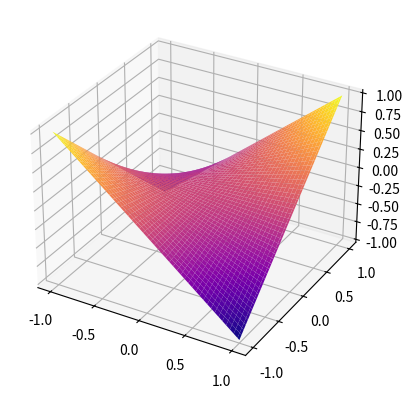
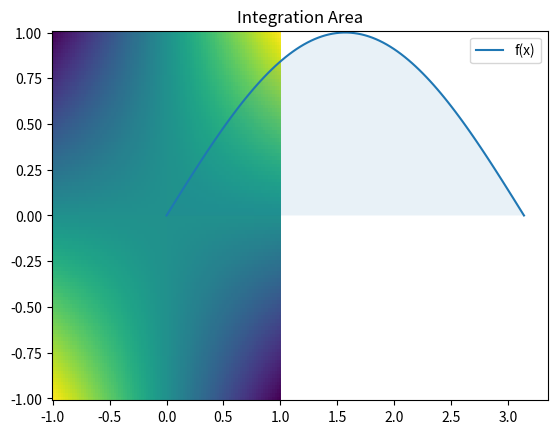
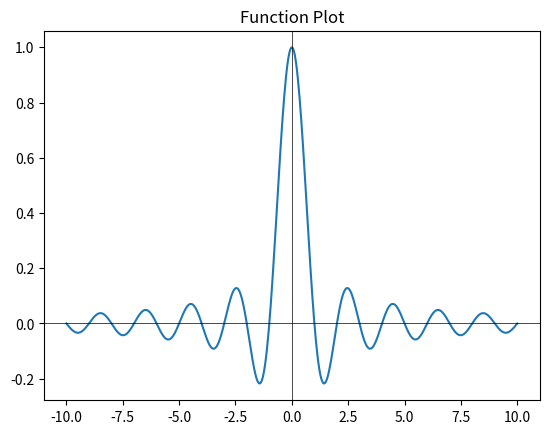
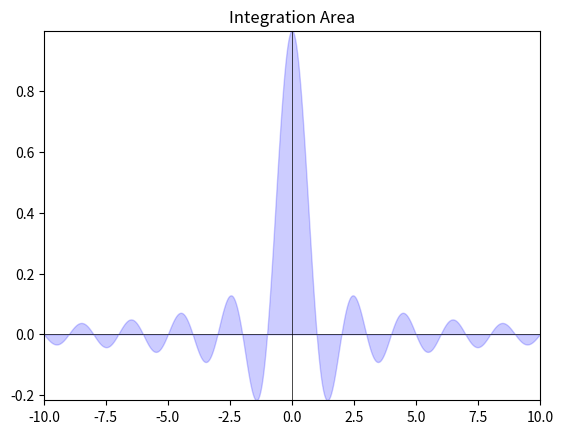
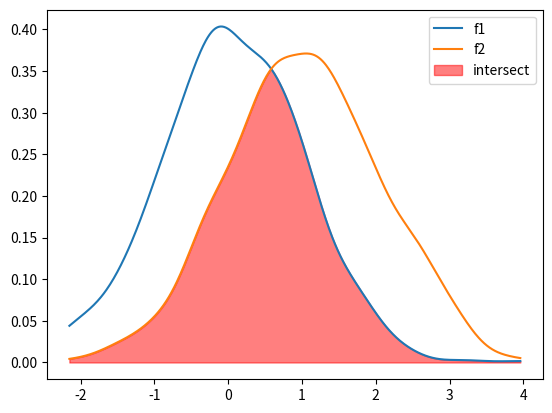

Write Python code to recreate these figures, in order. (Note: this script raises an exception after producing the figures.)
# 积分（integration）是微积分中的一种基本运算，
# 是求解一个函数在一定区间上面的面积，其本质是将一个连续函数在给定区间上分成无数个微小的矩形，
# 然后将这些微小的矩形的面积相加，从而得到整个区间上的面积大小。
# 积分在数学中有广泛的应用，包括在物理学、工程学、经济学、统计学等领域中的应用。



# 积分可以被视为是函数在给定区域上的面积，
# 但是并不是所有的积分都是代表面积。
# 例如，在本例中，因为函数 $f(x, y) = x \cdot y$ 在积分域上是对称的，积分结果为0。
# 这意味着函数在积分域上所产生的正面积与负面积的总和为0，
# 即正面积的面积等于负面积的面积。
# 因此，虽然图像上的积分区域看起来不为0，但在函数上的积分值确实为0。
#%%
import numpy as np
import matplotlib.pyplot as plt
from scipy import integrate
# nquad 函数用于多维积分，它可以对一个 N 维函数在 N 维矩形域上进行积分。
# 它需要指定被积函数和每一维的积分上下限。它的返回值是积分的数值近似和估计的误差。


def f(x, y):
    return x * y

a1, b1, a2, b2 = -1, 1, -1, 1

# 绘制函数图像
x = np.linspace(a1, b1, 100)
y = np.linspace(a2, b2, 100)
X, Y = np.meshgrid(x, y)
Z = f(X, Y)
fig, ax = plt.subplots(subplot_kw={"projection": "3d"})
ax.plot_surface(X, Y, Z, cmap="plasma")
plt.show()

fig, ax = plt.subplots()
ax.pcolormesh(X, Y, Z, cmap='viridis')
ax.set_title('Integration Area')
plt.show()

# 进行多重积分计算
result, error = integrate.nquad(f, [(a1, b1), (a2, b2)])
print(f"The result is {result} with error {error}.")

def fs(x, y):
    return abs(x * y)
# 进行多重积分面积计算
result, error = integrate.nquad(fs, [(a1, b1), (a2, b2)])
print(f"The area is {result} with error {error}.")

#%%
# quad 函数用于一维积分，它需要指定被积函数、积分下限和积分上限。
# 它的返回值是积分的数值近似和估计的误差。如果需要进行多个一维积分，可以多次调用 quad。
import numpy as np
from scipy import integrate
import matplotlib.pyplot as plt

# 定义被积函数
def f(x):
    return np.sin(x)

# 定义积分区间
a, b = 0, np.pi

# 计算积分
result, error = integrate.quad(f, a, b)

# 绘制函数图像
x = np.linspace(a, b, num=100)
y = f(x)

plt.plot(x, y, label='f(x)')
plt.fill_between(x, y, 0, alpha=0.1)
plt.legend()
plt.show()

print(f"积分结果：{result:.6f}")

#%%
# 计算出错
import numpy as np
import matplotlib.pyplot as plt
from scipy import integrate

def f(x):
    return np.sin(np.pi*x)/(np.pi*x)

a, b = -10, 10

# 绘制函数图像
x = np.linspace(a, b, 500)
y = f(x)
fig, ax = plt.subplots()
ax.plot(x, y)
ax.axhline(y=0, color='black', lw=0.5)
ax.axvline(x=0, color='black', lw=0.5)
ax.set_title('Function Plot')
plt.show()

# 绘制积分区域
fig, ax = plt.subplots()
ax.fill_between(x, y, where=((x>=a) & (x<=b)), color='blue', alpha=0.2)
ax.axhline(y=0, color='black', lw=0.5)
ax.axvline(x=0, color='black', lw=0.5)
ax.set_xlim(a, b)
ax.set_ylim(np.min(y), np.max(y))
ax.set_title('Integration Area')
plt.show()

# 进行积分计算
result, error = integrate.quad(f, a, b)
print(f"The result is {result} with error {error}.")


#%%
# 交集面积

import numpy as np
import matplotlib.pyplot as plt
from scipy import stats

# 生成两个数据集
np.random.seed(1)
f1 = np.random.normal(loc=0, scale=1, size=1000)
f2 = np.random.normal(loc=1, scale=1, size=1000)

# 计算两个数据集的KDE密度函数
kde1 = stats.gaussian_kde(f1)
kde2 = stats.gaussian_kde(f2)

# 求交集区间
min_val = np.max([f1.min(), f2.min()])
max_val = np.min([f1.max(), f2.max()])
x = np.linspace(min_val, max_val, num=500)
intersect = np.min([kde1(x), kde2(x)], axis=0)

# 计算交集面积
intersect_area = np.trapz(intersect, x)

# 绘制两个函数的KDE密度函数图像及交集
fig, ax = plt.subplots()
ax.plot(x, kde1(x), label='f1')
ax.plot(x, kde2(x), label='f2')
ax.fill_between(x, intersect, color='red', alpha=0.5, label='intersect')
ax.legend()
plt.show()

print(f"The intersection area is {intersect_area:.3f}.")

#%%
# 并集
import numpy as np
import matplotlib.pyplot as plt
from scipy import integrate, stats

# 生成两个正态分布随机数作为两个数据集
np.random.seed(123)
f1 = np.random.normal(loc=0, scale=1, size=1000)
f2 = np.random.normal(loc=2, scale=1, size=1000)

# 计算两个数据集的KDE密度函数
kde1 = stats.gaussian_kde(f1)
kde2 = stats.gaussian_kde(f2)

# 求并集区间
min_val = np.min([f1.min(), f2.min()])
max_val = np.max([f1.max(), f2.max()])
x = np.linspace(min_val, max_val, 500)
union = np.max([kde1(x), kde2(x)], axis=0)

# 将积分区间平均分为500小段，对每一小段进行求面积
area = integrate.simps(union, x=x)

# 绘制函数图像和并集区间
fig, ax = plt.subplots()
ax.plot(x, kde1(x), label='Distribution 1')
ax.plot(x, kde2(x), label='Distribution 2')
ax.fill_between(x, union, color='blue', alpha=0.2, label='Union Area')
ax.axhline(y=0, color='black', lw=0.5)
ax.axvline(x=0, color='black', lw=0.5)
ax.set_title('Function Plot')
ax.legend()
plt.show()

print(f"The union area is {area:.4f}.")


